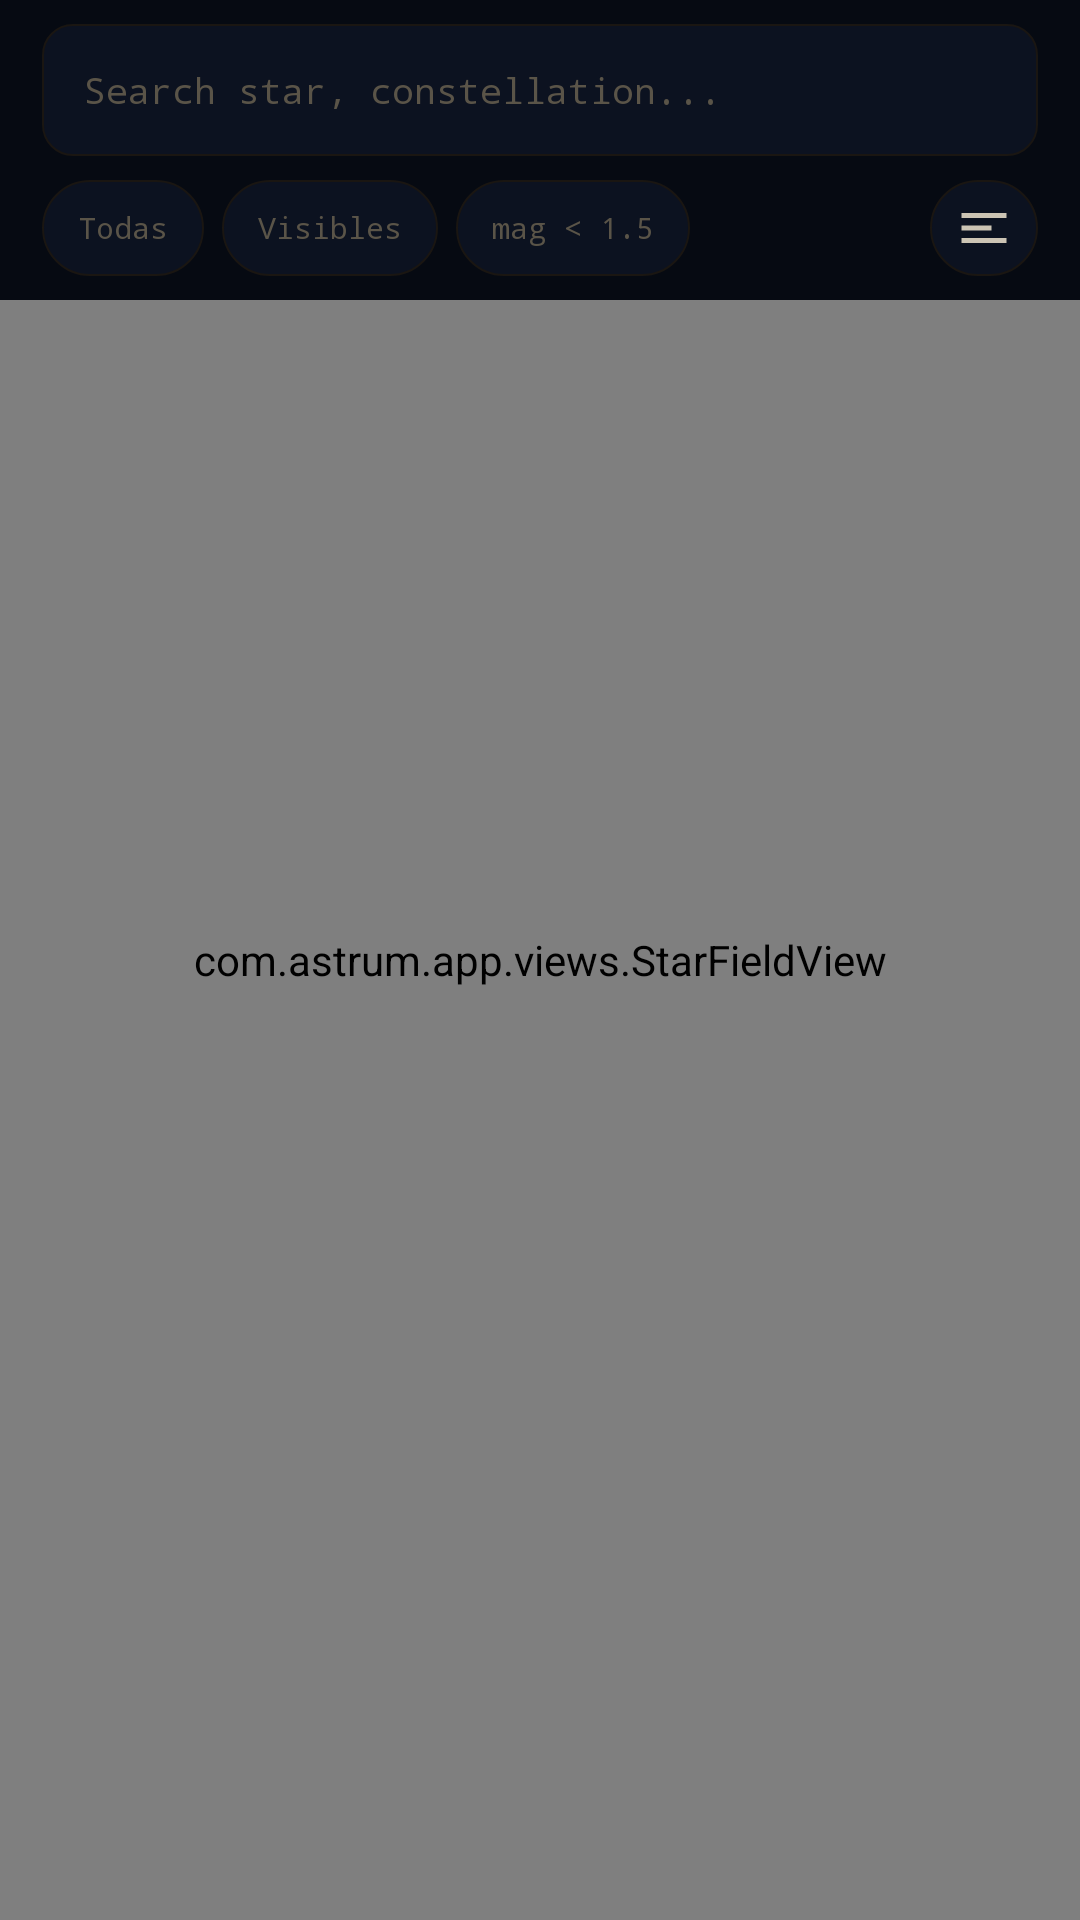

Produce the Android XML layout that renders to this screen, including the resource entries it uses.
<!-- AndroidManifest.xml: application theme Theme.Astrum -->
<!-- res/layout/fragment_stars.xml -->
<?xml version="1.0" encoding="utf-8"?>
<FrameLayout xmlns:android="http://schemas.android.com/apk/res/android"
    android:layout_width="match_parent" android:layout_height="match_parent"
    android:background="@color/bg_deep">

    <com.astrum.app.views.StarFieldView
        android:layout_width="match_parent" android:layout_height="match_parent"/>

    <LinearLayout android:layout_width="match_parent" android:layout_height="match_parent"
        android:orientation="vertical">

        <LinearLayout
            android:id="@+id/starsHeader"
            android:layout_width="match_parent" android:layout_height="wrap_content"
            android:orientation="vertical" android:paddingHorizontal="14dp"
            android:paddingBottom="8dp" android:paddingTop="8dp"
            android:background="@color/bg_deep">

            <EditText android:id="@+id/etSearch"
                android:layout_width="match_parent" android:layout_height="44dp"
                android:background="@drawable/card_bg" android:paddingHorizontal="14dp"
                android:fontFamily="monospace" android:textSize="12sp"
                android:textColor="@color/text_primary" android:textColorHint="@color/text_dim"
                android:hint="Search star, constellation..." android:singleLine="true"
                android:inputType="text" android:layout_marginBottom="8dp"/>

            
            <LinearLayout android:layout_width="match_parent" android:layout_height="wrap_content"
                android:orientation="horizontal" android:gravity="center_vertical">
                <HorizontalScrollView android:layout_width="0dp" android:layout_weight="1"
                    android:layout_height="wrap_content" android:scrollbars="none">
                    <LinearLayout android:layout_width="wrap_content" android:layout_height="wrap_content"
                        android:orientation="horizontal">
                        <TextView android:id="@+id/chipAllStars" style="@style/Astrum.Chip"
                            android:layout_marginEnd="6dp" android:text="Todas"/>
                        <TextView android:id="@+id/chipVisibleStars" style="@style/Astrum.Chip"
                            android:layout_marginEnd="6dp" android:text="Visibles"/>
                        <TextView android:id="@+id/chipBright" style="@style/Astrum.Chip"
                            android:text="mag &lt; 1.5"/>
                    </LinearLayout>
                </HorizontalScrollView>

                <ImageButton android:id="@+id/btnSort"
                    android:layout_width="36dp" android:layout_height="32dp"
                    android:layout_marginStart="6dp"
                    android:src="@drawable/ic_sort"
                    android:background="@drawable/chip_bg_default"
                    android:tint="@color/text_secondary"
                    android:padding="7dp"
                    android:contentDescription="@string/sort_title"/>
            </LinearLayout>
        </LinearLayout>

        <androidx.recyclerview.widget.RecyclerView android:id="@+id/recyclerStars"
            android:layout_width="match_parent" android:layout_height="0dp"
            android:layout_weight="1" android:paddingHorizontal="14dp"
            android:paddingBottom="16dp" android:clipToPadding="false"/>
    </LinearLayout>
</FrameLayout>
<!-- resources referenced by this layout -->
<resources>
  <color name="bg_deep">#060a12</color>
  <color name="text_dim">#5a5448</color>
  <color name="text_primary">#ede5d0</color>
  <color name="text_secondary">#ccc4b4</color>
  <!-- drawable card_bg (drawable) -->
  <?xml version="1.0" encoding="utf-8"?>
  <shape xmlns:android="http://schemas.android.com/apk/res/android">
      <solid android:color="@color/bg_card"/>
      <stroke android:width="0.5dp" android:color="@color/border"/>
      <corners android:radius="10dp"/>
  </shape>
  <!-- drawable chip_bg_default (drawable) -->
  <?xml version="1.0" encoding="utf-8"?>
  <shape xmlns:android="http://schemas.android.com/apk/res/android">
      <solid android:color="@color/bg_card"/>
      <stroke android:width="0.5dp" android:color="@color/border"/>
      <corners android:radius="16dp"/>
  </shape>
  <!-- drawable ic_sort (drawable) -->
  <?xml version="1.0" encoding="utf-8"?>
  <vector xmlns:android="http://schemas.android.com/apk/res/android"
      android:width="20dp" android:height="20dp"
      android:viewportWidth="24" android:viewportHeight="24">
  
      <path
          android:fillColor="?attr/colorOnSurface"
          android:pathData="M3,18h18v-2L3,16v2zm0,-5h12v-2L3,11v2zm0,-7v2h18L21,6L3,6z"/>
  </vector>
  <string name="sort_title">Sort by</string>
  <style name="Astrum.Chip">
          <item name="android:layout_width">wrap_content</item>
          <item name="android:layout_height">32dp</item>
          <item name="android:paddingHorizontal">12dp</item>
          <item name="android:gravity">center</item>
          <item name="android:fontFamily">monospace</item>
          <item name="android:textSize">10sp</item>
          <item name="android:background">@drawable/chip_selector</item>
          <item name="android:textColor">@color/chip_text_color</item>
          <item name="android:clickable">true</item>
          <item name="android:focusable">true</item>
      </style>
  <style name="Theme.Astrum" parent="Theme.MaterialComponents.DayNight.NoActionBar">
          <item name="colorPrimary">@color/amber</item>
          <item name="colorPrimaryVariant">@color/amber_dim</item>
          <item name="colorOnPrimary">@color/bg_deep</item>
          <item name="colorSecondary">@color/amber</item>
          <item name="colorSurface">@color/bg_card</item>
          <item name="colorOnSurface">@color/text_primary</item>
          <item name="android:windowBackground">@color/bg_deep</item>
          <item name="android:statusBarColor">@android:color/transparent</item>
          <item name="android:navigationBarColor">@color/nav_bg</item>
      </style>
  <color name="bg_card">#0c1220</color>
  <color name="border">#1a1612</color>
  <!-- drawable chip_selector (drawable) -->
  <?xml version="1.0" encoding="utf-8"?>
  <selector xmlns:android="http://schemas.android.com/apk/res/android">
      <item android:state_selected="true" android:drawable="@drawable/chip_bg_selected"/>
      <item android:drawable="@drawable/chip_bg_default"/>
  </selector>
  <color name="amber">#c8924a</color>
  <color name="amber_dim">#8a5f28</color>
  <color name="nav_bg">#0a0e18</color>
  <!-- drawable chip_bg_selected (drawable) -->
  <?xml version="1.0" encoding="utf-8"?>
  <shape xmlns:android="http://schemas.android.com/apk/res/android">
      <solid android:color="#1a1206"/>
      <stroke android:width="1dp" android:color="@color/amber_dim"/>
      <corners android:radius="16dp"/>
  </shape>
</resources>
